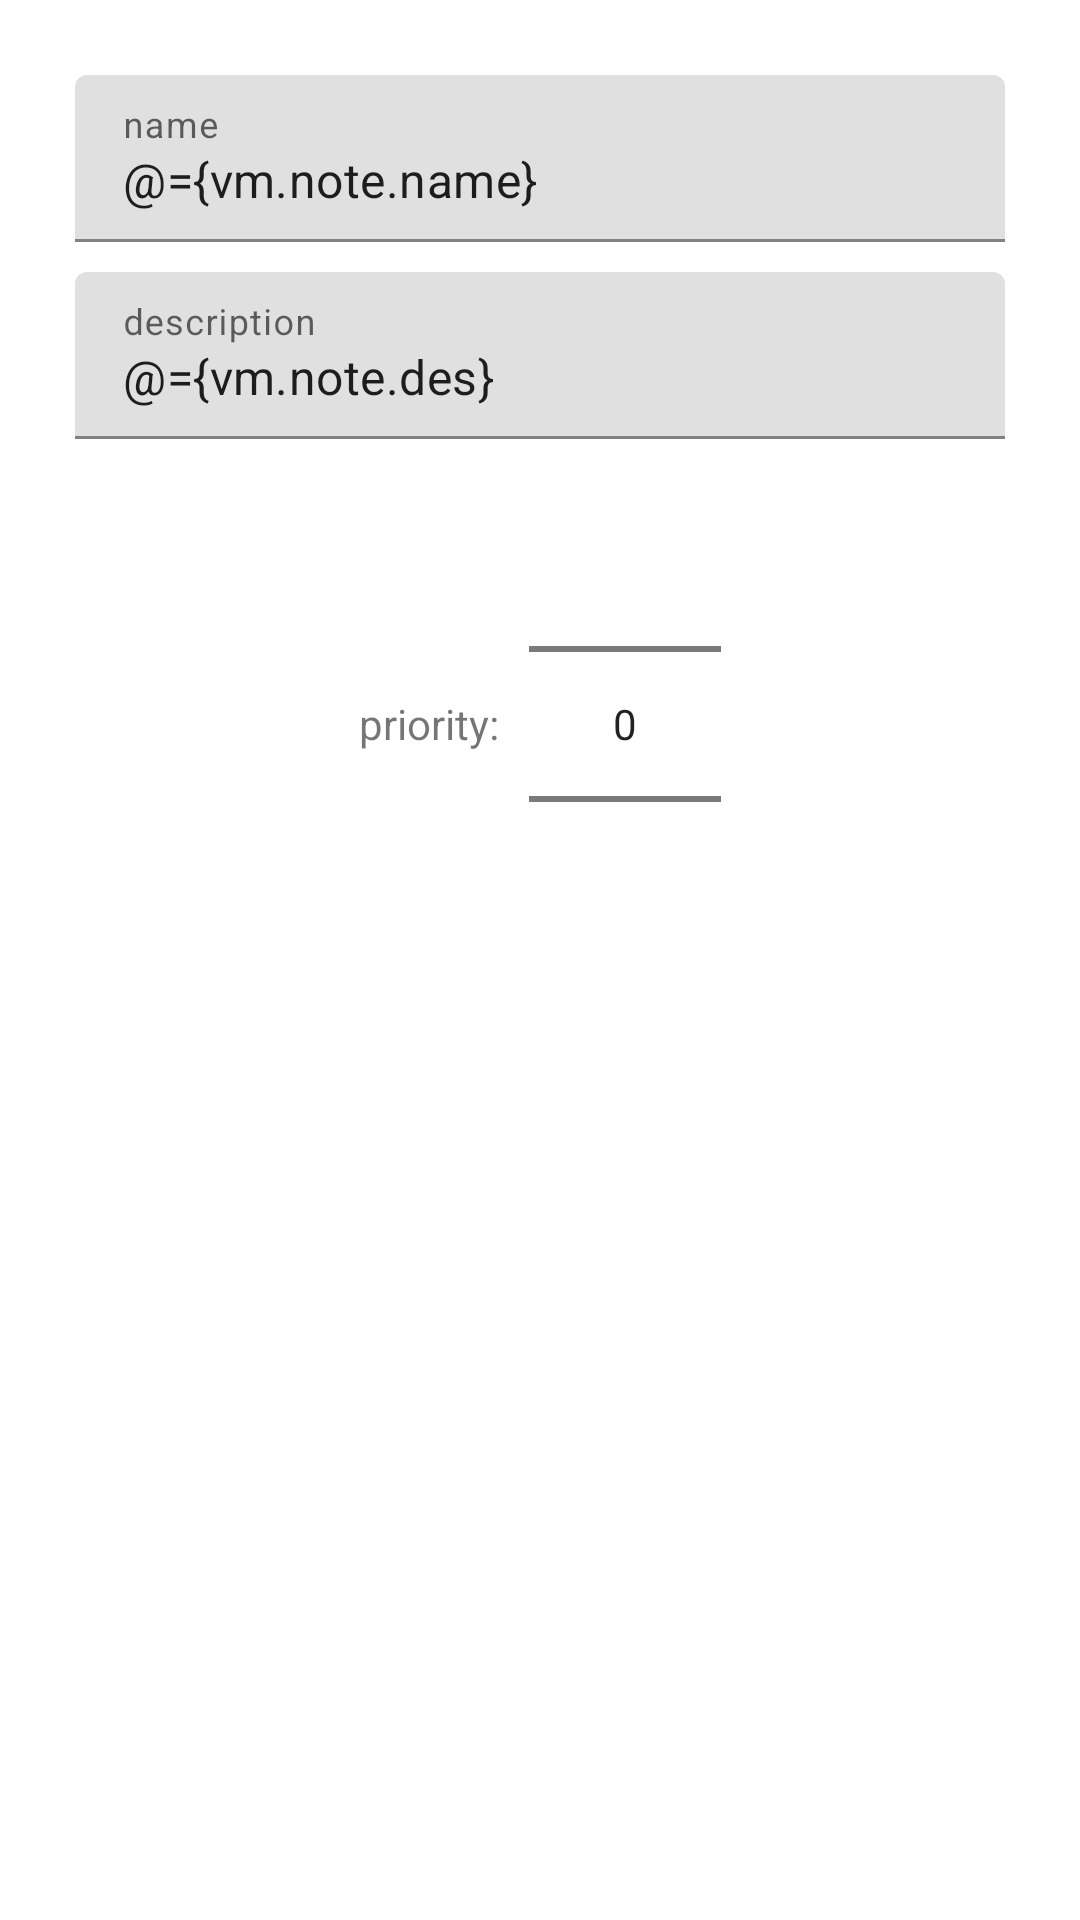

Produce the Android XML layout that renders to this screen, including the resource entries it uses.
<!-- AndroidManifest.xml: application theme Theme.NewWays -->
<!-- res/layout/fragment_addedit.xml -->
<?xml version="1.0" encoding="utf-8"?>
<layout xmlns:android="http://schemas.android.com/apk/res/android"
    xmlns:tools="http://schemas.android.com/tools">

    <data>

        <variable
            name="vm"
            type="com.codersan.newways.ui.add_edit.AddEditViewModel" />

    </data>

    <LinearLayout
        android:layout_width="match_parent"
        android:layout_height="match_parent"
        android:gravity="center_horizontal"
        android:orientation="vertical"
        android:padding="20dp"
        tools:context=".ui.add_edit.AddEditFragment">


        <com.google.android.material.textfield.TextInputLayout
            android:layout_width="match_parent"
            android:layout_height="wrap_content"
            android:layout_margin="5dp">

            <com.google.android.material.textfield.TextInputEditText
                android:id="@+id/ed_name"
                android:layout_width="match_parent"
                android:layout_height="wrap_content"
                android:ems="10"
                android:text="@={vm.note.name}"
                android:hint="name"
                android:inputType="textPersonName" />

        </com.google.android.material.textfield.TextInputLayout>

        <com.google.android.material.textfield.TextInputLayout
            android:layout_width="match_parent"
            android:layout_height="wrap_content"
            android:layout_margin="5dp"
            android:hint="description">

            <com.google.android.material.textfield.TextInputEditText
                android:id="@+id/ed_des"
                android:layout_width="match_parent"
                android:text="@={vm.note.des}"
                android:layout_height="wrap_content"
                android:ems="10"
                android:inputType="textPersonName" />


        </com.google.android.material.textfield.TextInputLayout>

        <LinearLayout
            android:layout_width="wrap_content"
            android:layout_height="wrap_content"
            android:gravity="center"
            android:orientation="horizontal">

            <TextView
                android:layout_width="wrap_content"
                android:layout_height="wrap_content"
                android:text="priority:   " />

            <NumberPicker
                android:id="@+id/np"
                android:layout_width="wrap_content"
                custom_np="@{vm.priority}"




                android:layout_height="wrap_content"
                android:orientation="horizontal"

                />

        </LinearLayout>


    </LinearLayout>
</layout>
<!-- resources referenced by this layout -->
<resources>
  <style name="Theme.NewWays" parent="Theme.MaterialComponents.DayNight.DarkActionBar">
          
          <item name="colorPrimary">@color/purple_500</item>
          <item name="colorPrimaryVariant">@color/purple_700</item>
          <item name="colorOnPrimary">@color/white</item>
          
          <item name="colorSecondary">@color/teal_200</item>
          <item name="colorSecondaryVariant">@color/teal_700</item>
          <item name="colorOnSecondary">@color/black</item>
          
          <item name="android:statusBarColor" tools:targetApi="l">?attr/colorPrimaryVariant</item>
          
      </style>
  <!-- not gathered from this repository: default colours our renderer supplied (Android Studio template values) -->
  <color name="purple_500">#FF6200EE</color>
  <color name="purple_700">#FF3700B3</color>
  <color name="teal_200">#FF03DAC5</color>
  <color name="teal_700">#FF018786</color>
  <color name="black">#FF000000</color>
  <color name="white">#FFFFFFFF</color>
</resources>
